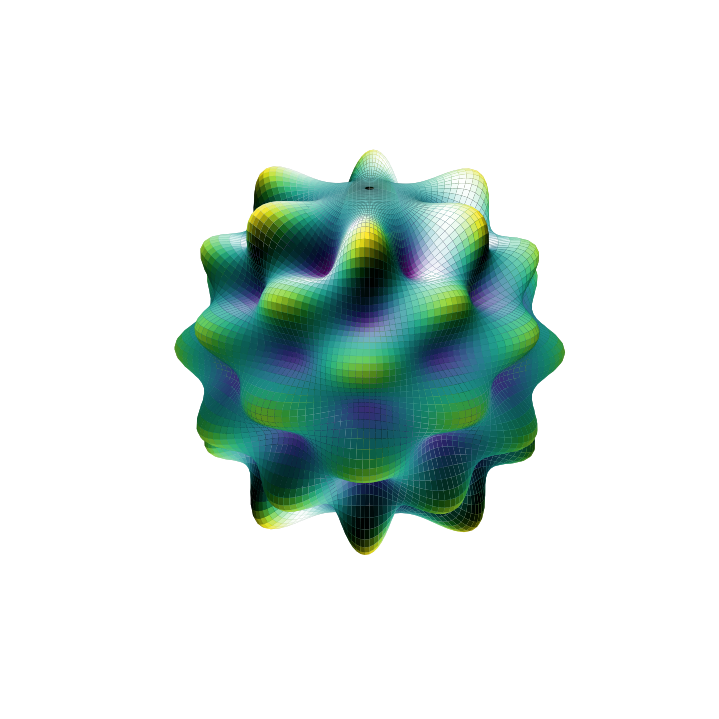

The script that saved this image:
"""Render a SPHEREPACK-style lumpy sphere figure.

This reproduces the idea behind the SPHEREPACK 3.2 docs image generated by
VISGAU, using NumPy/SciPy for the scalar harmonic and Matplotlib for rendering.

Run in root dir, and fig is in the `readme`.
"""

from __future__ import annotations

import argparse
from pathlib import Path

import matplotlib.pyplot as plt
import numpy as np
from matplotlib import cm
from matplotlib.colors import LightSource, Normalize
from scipy.special import sph_harm_y


def gaussian_colatitudes(nlat: int) -> np.ndarray:
    """Return north-to-south Gaussian colatitudes."""
    nodes, _ = np.polynomial.legendre.leggauss(nlat)
    return np.arccos(nodes[::-1])


def scalar_harmonic_surface(
    nlat: int = 89,
    nlon: int = 180,
    degree: int = 12,
    order: int = 6,
    amplitude: float = 0.22,
) -> tuple[np.ndarray, np.ndarray, np.ndarray, np.ndarray]:
    """Build a closed spherical-harmonic radius surface on a Gauss grid."""
    colat = gaussian_colatitudes(nlat)
    lon = np.linspace(0.0, 2.0 * np.pi, nlon + 1)
    theta2d, lon2d = np.meshgrid(colat, lon, indexing="ij")

    field = np.real(sph_harm_y(degree, order, theta2d, lon2d))
    field /= np.max(np.abs(field))
    radius = 1.0 + amplitude * field

    x = radius * np.sin(theta2d) * np.cos(lon2d)
    y = radius * np.sin(theta2d) * np.sin(lon2d)
    z = radius * np.cos(theta2d)
    return x, y, z, field


def render(
    output: Path,
    nlat: int = 89,
    nlon: int = 180,
    degree: int = 12,
    order: int = 6,
    amplitude: float = 0.22,
) -> None:
    x, y, z, field = scalar_harmonic_surface(nlat, nlon, degree, order, amplitude)

    norm = Normalize(vmin=-1.0, vmax=1.0)
    base_colors = cm.viridis(norm(field))
    shaded = LightSource(azdeg=315, altdeg=35).shade_rgb(base_colors[..., :3], z)
    facecolors = np.dstack([shaded, np.full_like(field, 1.0)])

    fig = plt.figure(figsize=(7, 7), dpi=120)
    ax = fig.add_subplot(projection="3d")
    ax.plot_surface(
        x,
        y,
        z,
        facecolors=facecolors,
        rstride=1,
        cstride=1,
        linewidth=0.08,
        edgecolor=(0.05, 0.18, 0.22, 0.13),
        antialiased=True,
        shade=False,
    )
    ax.set_box_aspect((1, 1, 1))
    ax.set_axis_off()
    ax.view_init(elev=22, azim=-58)
    ax.set_proj_type("persp", focal_length=0.85)
    ax.set_xlim(-1.22, 1.22)
    ax.set_ylim(-1.22, 1.22)
    ax.set_zlim(-1.22, 1.22)
    fig.subplots_adjust(left=0, right=1, bottom=0, top=1)

    output.parent.mkdir(parents=True, exist_ok=True)
    fig.savefig(output, transparent=True, bbox_inches = "tight")
    plt.close(fig)


def main() -> None:
    parser = argparse.ArgumentParser()
    parser.add_argument(
        "--output",
        type=Path,
        default=Path("readme/spherepack_docs_style.png"),
        help="PNG path to write.",
    )
    parser.add_argument("--nlat", type=int, default=89)
    parser.add_argument("--nlon", type=int, default=180)
    parser.add_argument("--degree", type=int, default=12)
    parser.add_argument("--order", type=int, default=6)
    parser.add_argument("--amplitude", type=float, default=0.22)
    args = parser.parse_args()

    render(
        output=args.output,
        nlat=args.nlat,
        nlon=args.nlon,
        degree=args.degree,
        order=args.order,
        amplitude=args.amplitude,
    )


if __name__ == "__main__":
    main()
